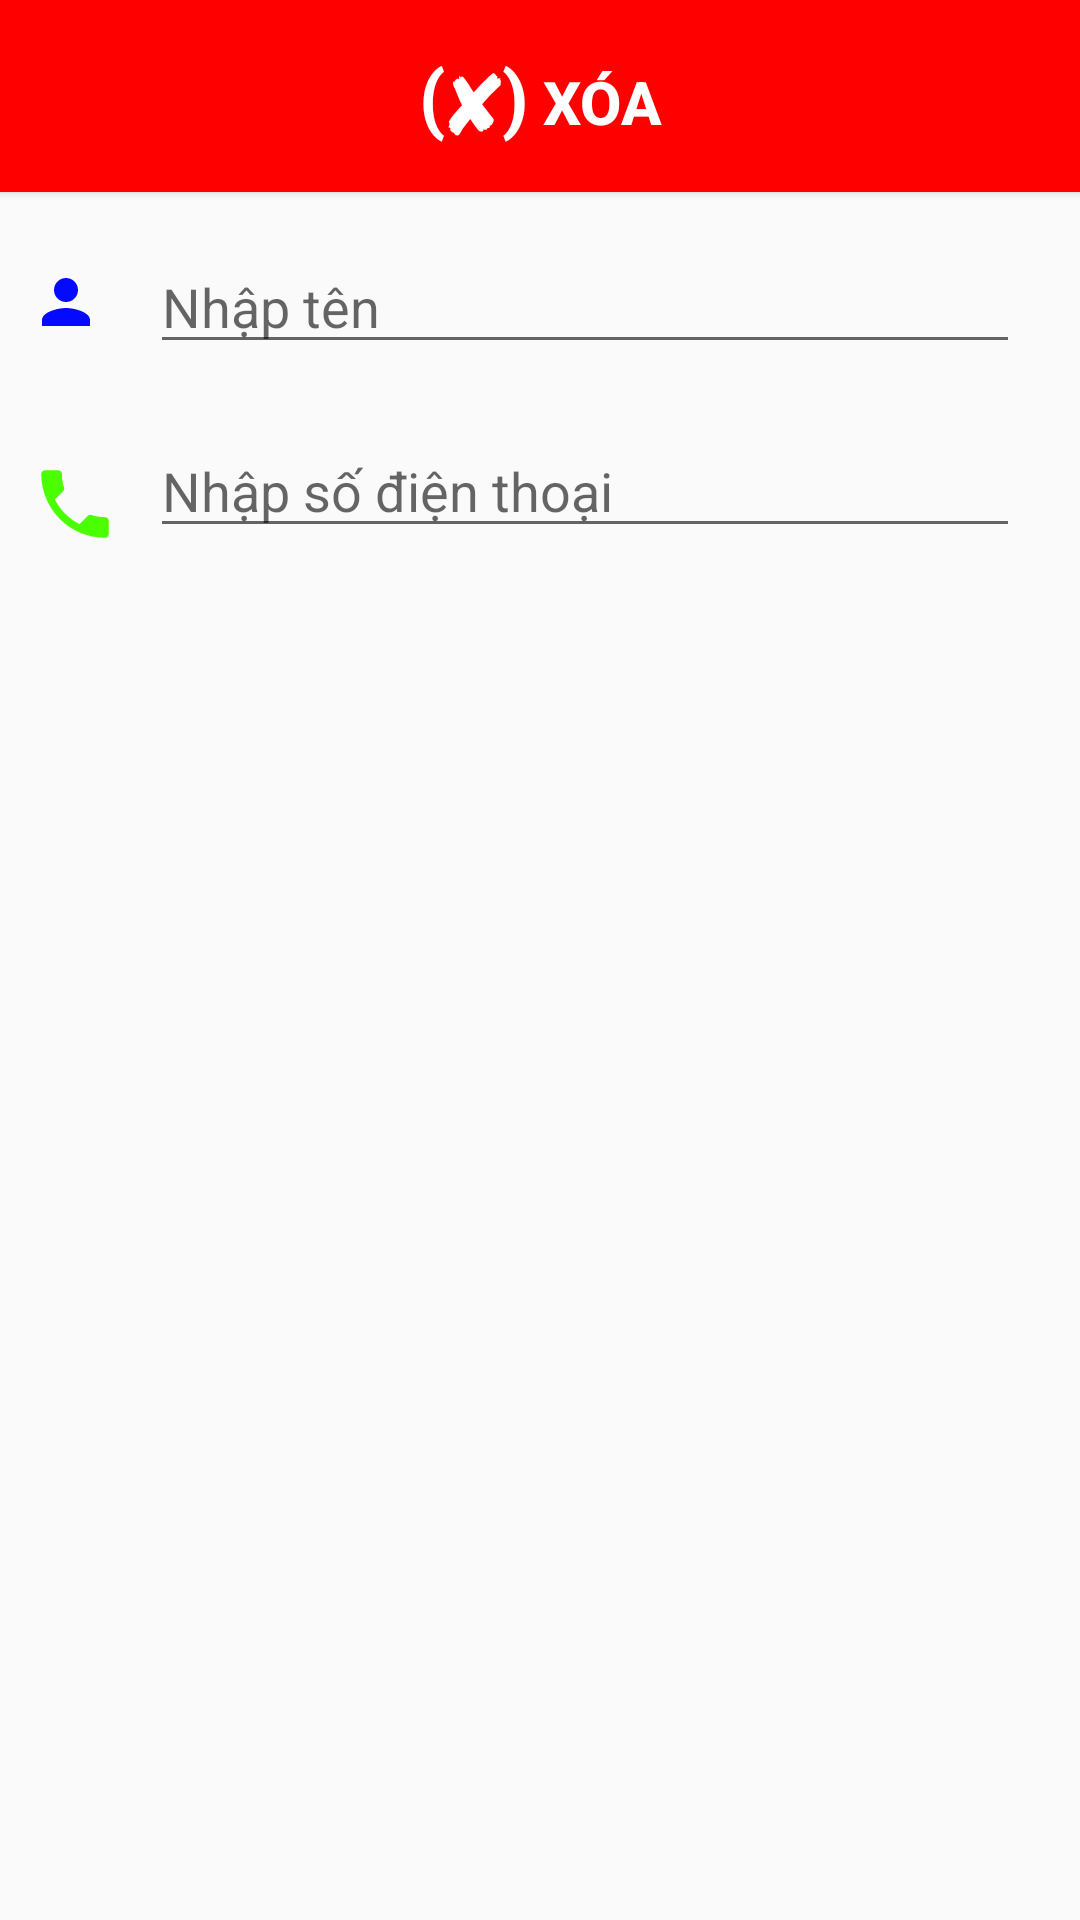

Here is an Android app screen rendered from its layout file. Give the layout XML and the strings, colors and styles it references.
<!-- AndroidManifest.xml: application theme AppTheme -->
<!-- res/layout/edit_contact.xml -->
<?xml version="1.0" encoding="utf-8"?>
<LinearLayout xmlns:android="http://schemas.android.com/apk/res/android"
    xmlns:tools="http://schemas.android.com/tools"
    android:orientation="vertical"
    android:layout_width="wrap_content"
    android:layout_height="wrap_content">
    <Button
        android:id="@+id/delBtn"
        android:textColor="@android:color/white"
        android:textStyle="bold"
        android:textSize="20sp"
        android:layout_width="match_parent"
        android:layout_height="64dp"
        android:scaleType="center"
        android:background="#FF0000"
        android:text="@string/delete" />
    <RelativeLayout
        android:layout_width="match_parent"
        android:layout_height="wrap_content"
        android:layout_marginEnd="20dp">
        <ImageView
            android:id="@+id/imper"
            android:src="@drawable/ic_person_24"
            android:layout_alignParentStart="true"
            android:layout_marginStart="10dp"
            android:layout_centerVertical="true"
            android:layout_width="wrap_content"
            android:layout_height="wrap_content"
            android:background="@color/none"
            android:contentDescription="@string/app_name" />
        <EditText
            android:id="@+id/new_name"
            android:layout_alignParentStart="true"
            android:layout_marginStart="50dp"
            android:inputType="textCapSentences"
            android:layout_width="match_parent"
            android:layout_height="wrap_content"
            android:layout_marginTop="16dp"
            android:layout_marginLeft="10dp"
            android:layout_marginRight="10dp"
            android:layout_marginBottom="16dp"
            android:hint="@string/name_hint"
            tools:ignore="Autofill" />
    </RelativeLayout>
    <RelativeLayout
        android:layout_width="match_parent"
        android:layout_height="wrap_content"
        android:layout_marginEnd="20dp">
        <ImageView
            android:id="@+id/imnum"
            android:layout_alignParentStart="true"
            android:layout_marginStart="10dp"
            android:src="@drawable/ic_call_24dp"
            android:layout_centerVertical="true"
            android:layout_width="wrap_content"
            android:layout_height="wrap_content"
            android:background="@color/none"
            android:contentDescription="@string/app_name" />

        <EditText
            android:id="@+id/new_num"
            android:layout_alignParentStart="true"
            android:layout_marginStart="50dp"
            android:inputType="phone"
            android:layout_width="match_parent"
            android:layout_height="wrap_content"
            android:layout_marginTop="4dp"
            android:layout_marginLeft="10dp"
            android:layout_marginRight="10dp"
            android:layout_marginBottom="16dp"
            android:fontFamily="sans-serif"
            android:hint="@string/num_hint"
            tools:ignore="Autofill" />
    </RelativeLayout>

</LinearLayout>
<!-- resources referenced by this layout -->
<resources>
  <color name="none">#00000000</color>
  <!-- drawable ic_call_24dp (drawable) -->
  <vector android:height="30dp" android:tint="#4AFF00"
      android:viewportHeight="24.0" android:viewportWidth="24.0"
      android:width="30dp" xmlns:android="http://schemas.android.com/apk/res/android">
      <path android:fillColor="#FF000000" android:pathData="M6.62,10.79c1.44,2.83 3.76,5.14 6.59,6.59l2.2,-2.2c0.27,-0.27 0.67,-0.36 1.02,-0.24 1.12,0.37 2.33,0.57 3.57,0.57 0.55,0 1,0.45 1,1V20c0,0.55 -0.45,1 -1,1 -9.39,0 -17,-7.61 -17,-17 0,-0.55 0.45,-1 1,-1h3.5c0.55,0 1,0.45 1,1 0,1.25 0.2,2.45 0.57,3.57 0.11,0.35 0.03,0.74 -0.25,1.02l-2.2,2.2z"/>
  </vector>
  <!-- drawable ic_person_24 (drawable) -->
  <vector android:height="24dp" android:tint="#0409FF"
      android:viewportHeight="24.0" android:viewportWidth="24.0"
      android:width="24dp" xmlns:android="http://schemas.android.com/apk/res/android">
      <path android:fillColor="#FF000000" android:pathData="M12,12c2.21,0 4,-1.79 4,-4s-1.79,-4 -4,-4 -4,1.79 -4,4 1.79,4 4,4zM12,14c-2.67,0 -8,1.34 -8,4v2h16v-2c0,-2.66 -5.33,-4 -8,-4z"/>
  </vector>
  <string name="app_name">Danh bạ</string>
  <string name="delete"><big>(✘)</big>  Xóa</string>
  <string name="name_hint">Nhập tên</string>
  <string name="num_hint">Nhập số điện thoại</string>
  <style name="AppTheme" parent="Theme.AppCompat.Light.DarkActionBar">
          
          <item name="colorPrimary">@color/colorPrimary</item>
          <item name="colorPrimaryDark">@color/colorPrimaryDark</item>
          <item name="colorAccent">@color/colorAccent</item>
      </style>
  <color name="colorPrimary">#1500ff</color>
  <color name="colorPrimaryDark">#00574B</color>
  <color name="colorAccent">#1500ff</color>
</resources>
